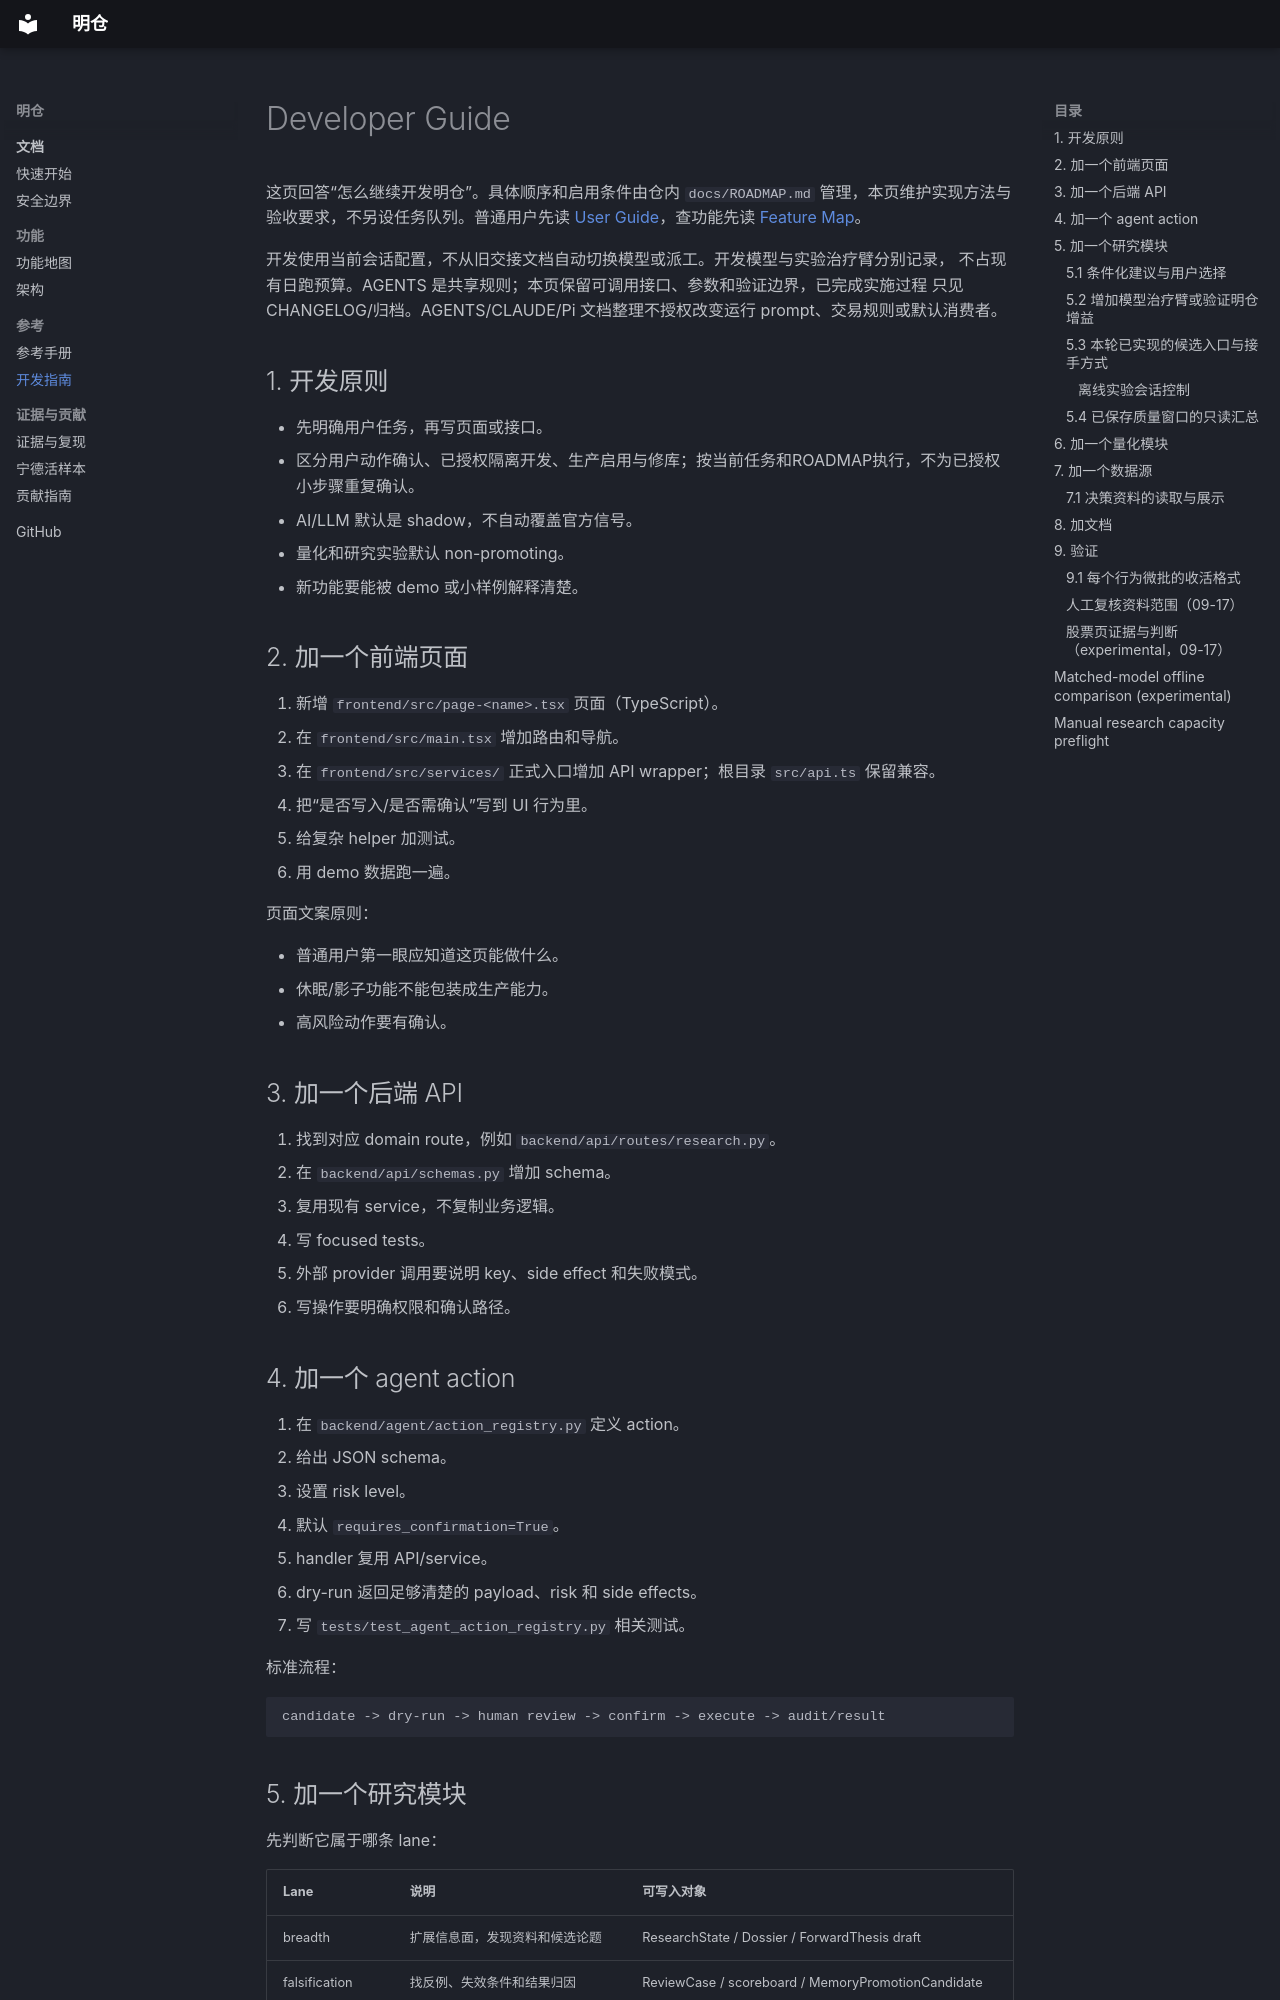

repository: Zeeechenn/MingCang · page: DEVELOPER_GUIDE/index.html · generator: mkdocs

# Developer Guide

这页回答“怎么继续开发明仓”。具体顺序和启用条件由仓内 `docs/ROADMAP.md` 管理，本页维护实现方法与验收要求，不另设任务队列。普通用户先读 [User Guide](USER_GUIDE.md)，查功能先读 [Feature Map](FEATURE_MAP.md)。

开发使用当前会话配置，不从旧交接文档自动切换模型或派工。开发模型与实验治疗臂分别记录，
不占现有日跑预算。AGENTS 是共享规则；本页保留可调用接口、参数和验证边界，已完成实施过程
只见 CHANGELOG/归档。AGENTS/CLAUDE/Pi 文档整理不授权改变运行 prompt、交易规则或默认消费者。

## 1. 开发原则

- 先明确用户任务，再写页面或接口。
- 区分用户动作确认、已授权隔离开发、生产启用与修库；按当前任务和ROADMAP执行，不为已授权小步骤重复确认。
- AI/LLM 默认是 shadow，不自动覆盖官方信号。
- 量化和研究实验默认 non-promoting。
- 新功能要能被 demo 或小样例解释清楚。

## 2. 加一个前端页面

1. 新增 `frontend/src/page-<name>.tsx` 页面（TypeScript）。
2. 在 `frontend/src/main.tsx` 增加路由和导航。
3. 在 `frontend/src/services/` 正式入口增加 API wrapper；根目录 `src/api.ts` 保留兼容。
4. 把“是否写入/是否需确认”写到 UI 行为里。
5. 给复杂 helper 加测试。
6. 用 demo 数据跑一遍。

页面文案原则：

- 普通用户第一眼应知道这页能做什么。
- 休眠/影子功能不能包装成生产能力。
- 高风险动作要有确认。

## 3. 加一个后端 API

1. 找到对应 domain route，例如 `backend/api/routes/research.py`。
2. 在 `backend/api/schemas.py` 增加 schema。
3. 复用现有 service，不复制业务逻辑。
4. 写 focused tests。
5. 外部 provider 调用要说明 key、side effect 和失败模式。
6. 写操作要明确权限和确认路径。

## 4. 加一个 agent action

1. 在 `backend/agent/action_registry.py` 定义 action。
2. 给出 JSON schema。
3. 设置 risk level。
4. 默认 `requires_confirmation=True`。
5. handler 复用 API/service。
6. dry-run 返回足够清楚的 payload、risk 和 side effects。
7. 写 `tests/test_agent_action_registry.py` 相关测试。

标准流程：

```text
candidate -> dry-run -> human review -> confirm -> execute -> audit/result
```

## 5. 加一个研究模块

先判断它属于哪条 lane：

| Lane | 说明 | 可写入对象 |
|---|---|---|
| breadth | 扩展信息面，发现资料和候选论题 | ResearchState / Dossier / ForwardThesis draft |
| falsification | 找反例、失效条件和结果归因 | ReviewCase / scoreboard / MemoryPromotionCandidate |
| short-term risk | 风险纪律、止损、持仓和组合暴露 | risk warning / position context |

研究模块默认不改官方信号。需要 promotion 时必须有前向证据和用户确认。

### 5.1 条件化建议与用户选择

1. 每个方案标明证据时点、来源、反证、预期持有方式、继续成立条件、失效条件和有效期。
2. 分开官方信号、模型原建议、风险裁剪、用户接受/修改/拒绝和成交；建议不是成交。
3. 当前持仓必须来自明确账户/时点/来源；旧DecisionRun目标不是现仓证明。unknown不当空仓，
   不依据未知状态输出增加风险的数值比例；确认空仓后才适用已有试错政策。
4. 用户偏好有标的/范围/生效时间，不自动写成公司负面事实；无回复保持pending。
5. 复用现有候选、持仓、人工确认和复盘入口；待办须去重、过期和记录最终处理。
6. 新方法先做显式候选；改变默认prompt/Skill也算行为变更，不因文件是Markdown而绕过One Loop门。

### 5.2 增加模型治疗臂或验证明仓增益

**问题先固定**：同模型raw/desk测明仓帮助；同desk Claude/GPT-6测模型代理路径；
同模型同数据、仅改一个流程测开发效果。每轮只选一个问题，默认两臂。

1. 复用现有evidence登记与P0-R执行能力，不为模型分别复制业务引擎或生产账本。
2. 首次决定前冻结输入、版本、模型、工具、风险、成本、基准、预算、评价窗口与停止规则。
3. 各臂的现金、持仓、订单、决定、记忆和恢复目录独立；公共事实只读。实际查询可不同，
   但须记录所见内容和工具成功率；固定packet模式禁止额外查询。
4. 同时记录requested/resolved模型身份，禁止静默fallback；模型自述和外层开发宿主不算回执。
5. 保存实际可见输入和逐次工具请求/返回/hash/cutoff/错误/用量；不以完整允许包代替实际所见。
6. 用FakeProvider和合成账本先测未来信息、混臂、超预算、事后freeze、模型替换、失败和恢复。
   纯校验器不能证明资料真伪或OS隔离；未实现的运行器不能写“已运行”。
7. 前向主结果使用完整冻结窗口，失败日按统一政策保留，成功日子集只辅助；版本变化新开窗口。
8. AI-only shadow可在事前批准虚拟政策内模拟，不需逐笔再确认；human-assisted模式单独记录
   人工影响，无回复不新增风险。用户看过另一臂后的修改不归因给单一模型。
9. 生产路径保持不变；价格、公司行动、数据更新、模型身份、预算和启动范围未就绪时只做离线准备。

历史回测分清“旧决定重新核算”和“模型重新作历史决定”；后者不能排除训练知识污染。
前复权代理数量不能标为真实股数/NAV。5日记录检查、20日运行门或60日观察都不自动证明盈利。
收益评价同时报告基准、暴露、成本、回撤、贡献集中、失败及不确定性，不能只挑上涨窗口。
